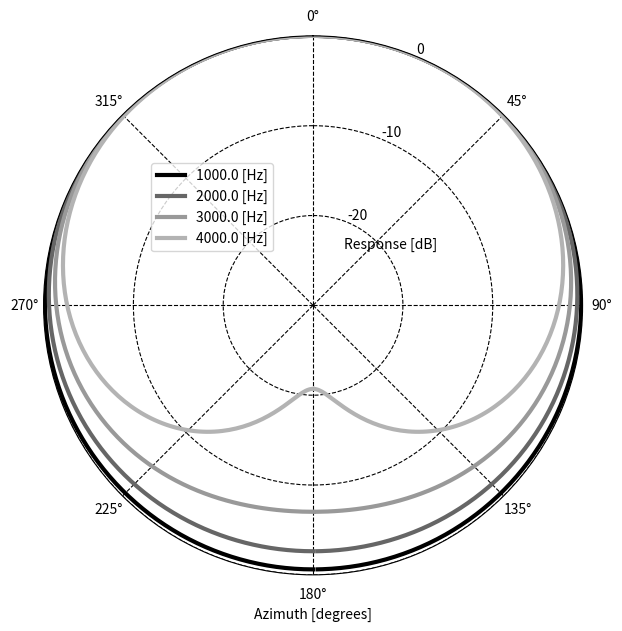

The matplotlib source for this figure:


import numpy as np
import scipy.signal as sp
import matplotlib.pyplot as plt

#ステアリングベクトルを算出
#mic_position: 3 x M  dimensional ndarray [[x,y,z],[x,y,z]]
#source_position: 3x Ns dimensional ndarray [[x,y,z],[x,y,z] ]
#freqs: Nk dimensional array [f1,f2,f3...]
#sound_speed: 音速 [m/s]
#is_use_far: Farを使う場合はTrue, Nearの場合はFalse, 
#return: steering vector (Nk x Ns x M)
def calculate_steering_vector(mic_alignments,source_locations,freqs,sound_speed=340,is_use_far=False):
    #マイク数を取得
    n_channels=np.shape(mic_alignments)[1]

    #音源数を取得
    n_source=np.shape(source_locations)[1]

    if is_use_far==True:
        #音源位置を正規化
        norm_source_locations=source_locations/np.linalg.norm(source_locations,2,axis=0,keepdims=True)

        #位相を求める
        steering_phase=np.einsum('k,ism,ism->ksm',2.j*np.pi/sound_speed*freqs,norm_source_locations[...,None],mic_alignments[:,None,:])

        #ステアリングベクトルを算出
        steering_vector=1./np.sqrt(n_channels)*np.exp(steering_phase)

        return(steering_vector)

    else:

        #音源とマイクの距離を求める
        #distance: Ns x Nm
        distance=np.sqrt(np.sum(np.square(source_locations[...,None]-mic_alignments[:,None,:]),axis=0))

        #遅延時間(delay) [sec]
        delay=distance/sound_speed

        #ステアリングベクトルの位相を求める
        steering_phase=np.einsum('k,sm->ksm',-2.j*np.pi*freqs,delay)
    
        #音量の減衰
        steering_decay_ratio=1./distance

        #ステアリングベクトルを求める
        steering_vector=steering_decay_ratio[None,...]*np.exp(steering_phase)

        #大きさを1で正規化する
        steering_vector=steering_vector/np.linalg.norm(steering_vector,2,axis=2,keepdims=True)

    return(steering_vector)


#サンプリング周波数
sample_rate=16000

#フレームサイズ
N=1024

#周波数の数
Nk=N/2+1

#各ビンの周波数
freqs=np.arange(0,Nk,1)*sample_rate/N

#マイクロホンアレイのマイク配置
mic_alignments = np.array(
   [[x,0.0,0.0] for x in np.arange(-0.01,0.02,0.02)]
)

#マイクロホン数
n_channels=np.shape(mic_alignments)[0]

#音源の場所
doas=np.array(
    [[np.pi/2.,theta] for theta in np.arange(-np.pi,np.pi,1./180.*np.pi)]
    )

#音源とマイクロホンの距離
distance=1.
source_locations=np.zeros((3, doas.shape[0]), dtype=doas.dtype)
source_locations[0, :] = np.cos(doas[:, 1]) * np.sin(doas[:, 0])
source_locations[1, :] = np.sin(doas[:, 1]) * np.sin(doas[:, 0])
source_locations[2, :] = np.cos(doas[:, 0])
source_locations *= distance

#Near仮定に基づくステアリングベクトルを計算: steering_vectors(Nk x Ns x M)
near_steering_vectors=calculate_steering_vector(mic_alignments.T,source_locations,freqs,is_use_far=False)

#theta=0に最も近いステアリングベクトルを取り出す
desired_index=np.argmin(np.abs(doas[:,1]),axis=0)

#所望音のステアリングベクトル
desired_steering_vector=near_steering_vectors[:,desired_index,:]

#内積計算
directivity_pattern=np.square(np.abs(np.einsum("km,ksm->ks",np.conjugate(desired_steering_vector),near_steering_vectors)))

#スタイル
plt.style.use("grayscale")
#音声データをプロットする
fig=plt.figure(figsize=(7,7))

# plot
ax = plt.subplot(111, projection="polar")

#グラフの向き、グリッドの線種を指定
ax.set_theta_zero_location('N')
ax.set_theta_direction('clockwise')
ax.grid(linestyle="--")

#y軸のラベル調整
ax.yaxis.labelpad = -250
ylabel=plt.ylabel("Response [dB]")
ylabel.set_position((0, 0.6))
ylabel.set_rotation(0)
plt.yticks([-20,-10,0])
plt.ylim([-30,0])

#x軸のラベル
plt.xlabel("Azimuth [degrees]")


#描画する周波数
draw_freqs=np.array([1000,2000,3000,4000])

draw_freq_list=np.argmin(np.abs(freqs[:,None]-draw_freqs[None,:]),axis=0)


for draw_freq_index in draw_freq_list:
    #周波数毎に指向特性を描画
    plt.plot(doas[:,1], 10.*np.log10(directivity_pattern[draw_freq_index,:]),lw=3,label="{} [Hz]".format(freqs[draw_freq_index]))

plt.legend(loc=(0.2,0.6))

#音声ファイルを画像として保存
plt.savefig("./directivity_pattern.png")

#画像を画面に表示
plt.show()



